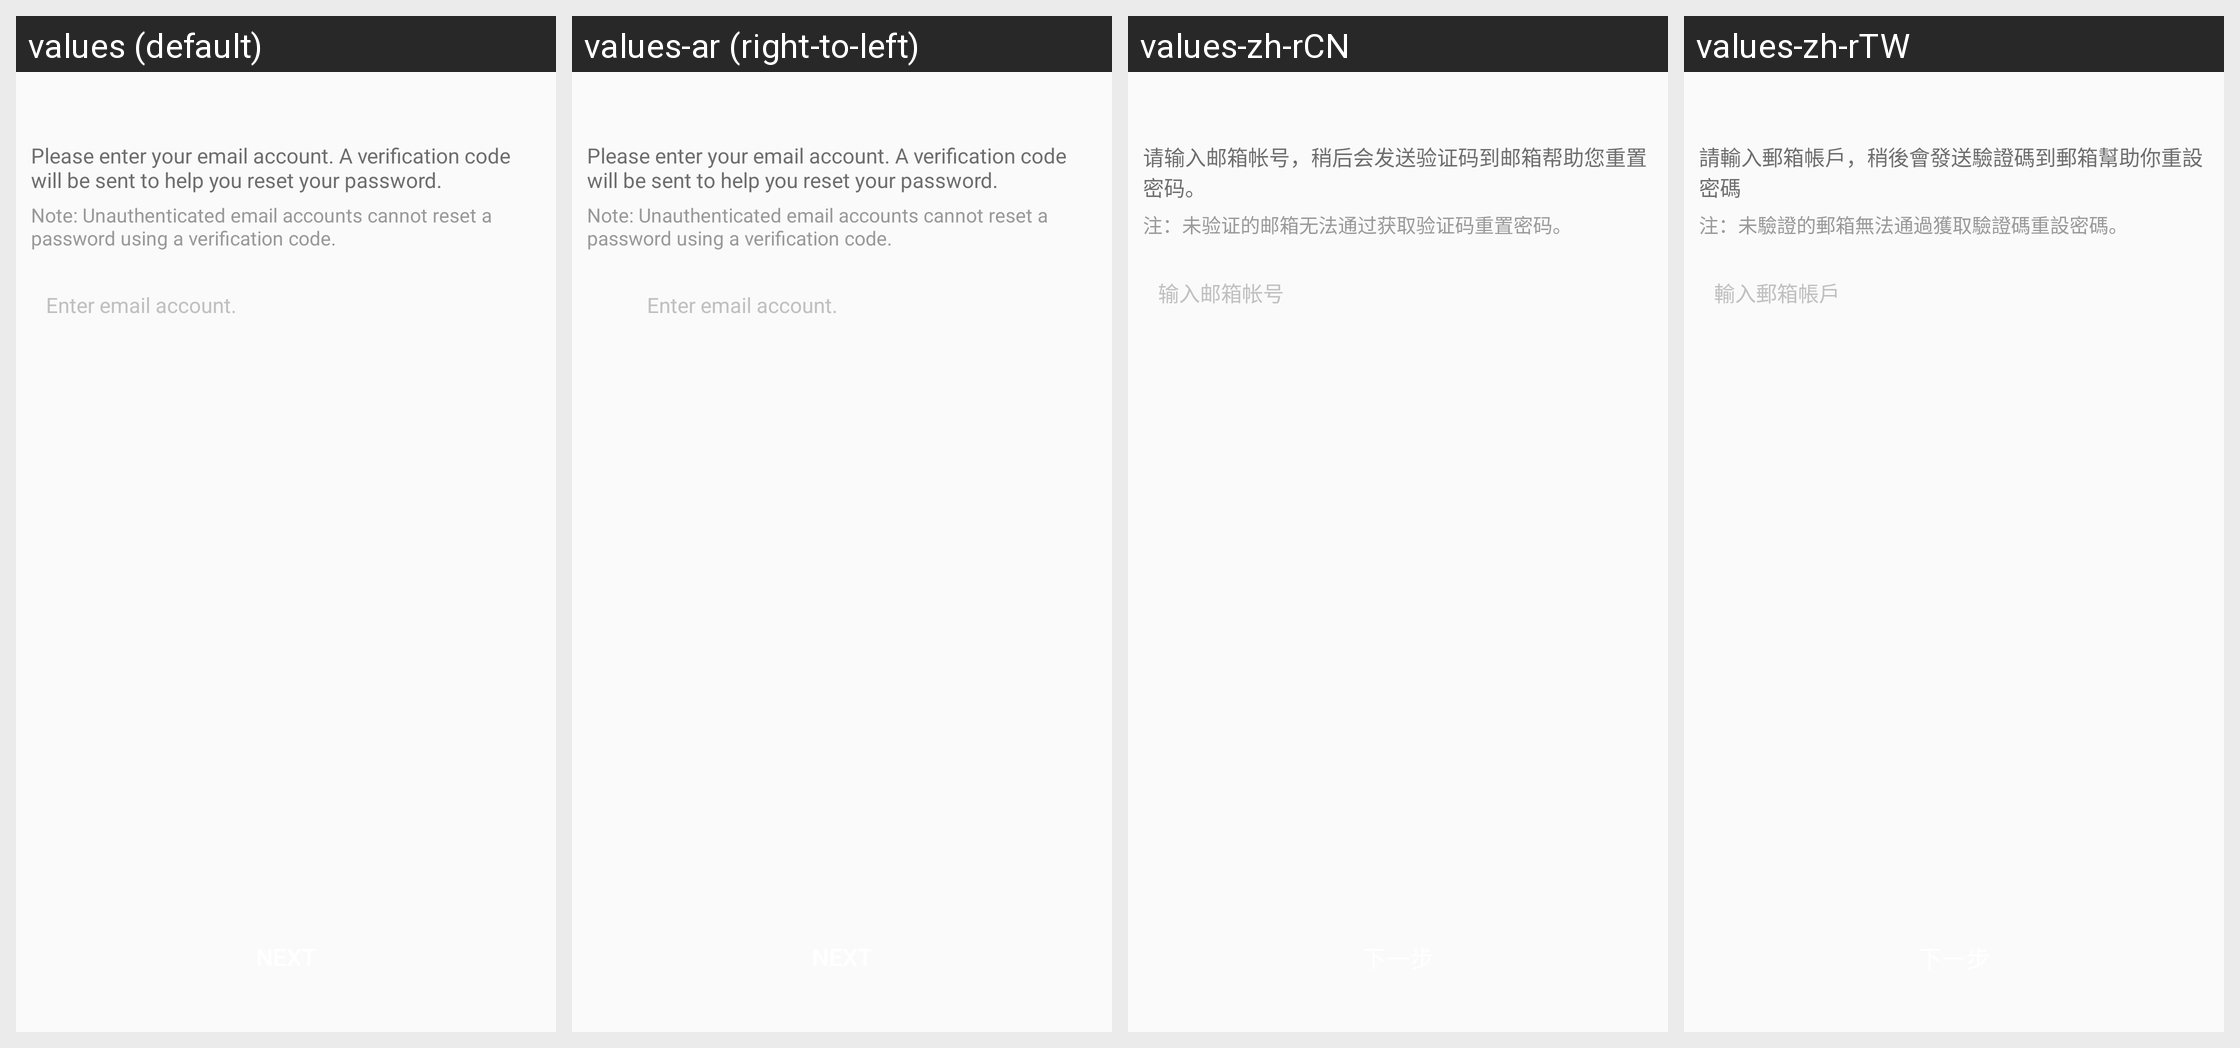

Strings drawn on this Android screen and how each of the app's shown locales translates them:
Android screen res/layout/netease_mpay_oversea__uc_hydra_email_password.xml rendered under 4 locales, left to right: values (default), values-ar (right-to-left), values-zh-rCN, values-zh-rTW. Device: Nexus 5 (rendered at 1080×1920; each locale shown at half size, 540×960, under a caption strip naming it); theme Theme.MaterialComponents.DayNight.NoActionBar.
Other locales in the repository, not shown: values-af, values-am, values-as, values-az, values-be, values-bg, values-bn, values-bs, values-ca, values-cs, values-da, values-de, values-el, values-en, values-en-rCA, values-en-rGB, values-en-rXC, values-es, values-es-rES, values-es-rUS, values-et, values-eu, values-fa, values-fi, values-fr, values-fr-rCA, values-gl, values-gu, values-hi, values-hr, values-hu, values-hy, values-in, values-is, values-it, values-iw, values-ja, values-ja-rJP, values-ka, values-kk, values-km, values-kn, values-ko, values-ko-rKR, values-ky, values-lo, values-lt, values-lv, values-mk, values-ml, values-mn, values-mr, values-ms, values-my, values-nb, values-ne, values-nl, values-or, values-pa, values-pl, values-pt, values-pt-rBR, values-pt-rPT, values-ro, values-ru, values-si, values-sk, values-sl, values-sq, values-sr, values-sv, values-sw, values-ta, values-te, values-th, values-tl, values-tr, values-uk, values-ur, values-uz, values-vi, values-vi-rVN, values-zh, values-zh-rHK, values-zu.
Strings drawn on this screen, with the default value and each locale's value (text and hints the layout hard-codes, and strings that could not be matched under every locale, appear in the picture but are not listed):

netease_mpay_oversea__hydra_email_input_message
  values: Please enter your email account. A verification code will be sent to help you reset your password.
  values-ar: Please enter your email account. A verification code will be sent to help you reset your password.  [not translated; the default value is used]
  values-zh-rCN: 请输入邮箱帐号，稍后会发送验证码到邮箱帮助您重置密码。
  values-zh-rTW: 請輸入郵箱帳戶，稍後會發送驗證碼到郵箱幫助你重設密碼

netease_mpay_oversea__hydra_email_input_sub_message
  values: Note: Unauthenticated email accounts cannot reset a password using a verification code.
  values-ar: Note: Unauthenticated email accounts cannot reset a password using a verification code.  [not translated; the default value is used]
  values-zh-rCN: 注：未验证的邮箱无法通过获取验证码重置密码。
  values-zh-rTW: 注：未驗證的郵箱無法通過獲取驗證碼重設密碼。

netease_mpay_oversea__login_email_inputbox_text_tips
  values: Enter email account.
  values-ar: Enter email account.  [not translated; the default value is used]
  values-zh-rCN: 输入邮箱帐号
  values-zh-rTW: 輸入郵箱帳戶
